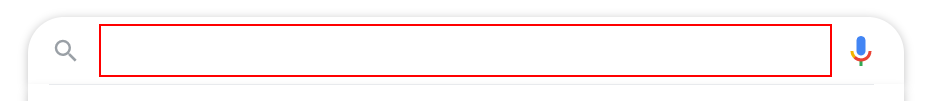
Task: Get time in vijyawada
Workflow: RetrieveCurrentWeather

Step 1: type "["current weather in "+var_location_Whether]" into the text box

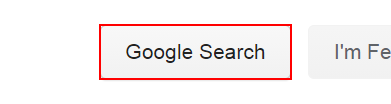
Step 2: click on the text box

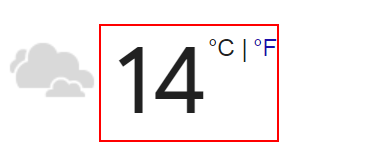
Step 3: get-text from the element
